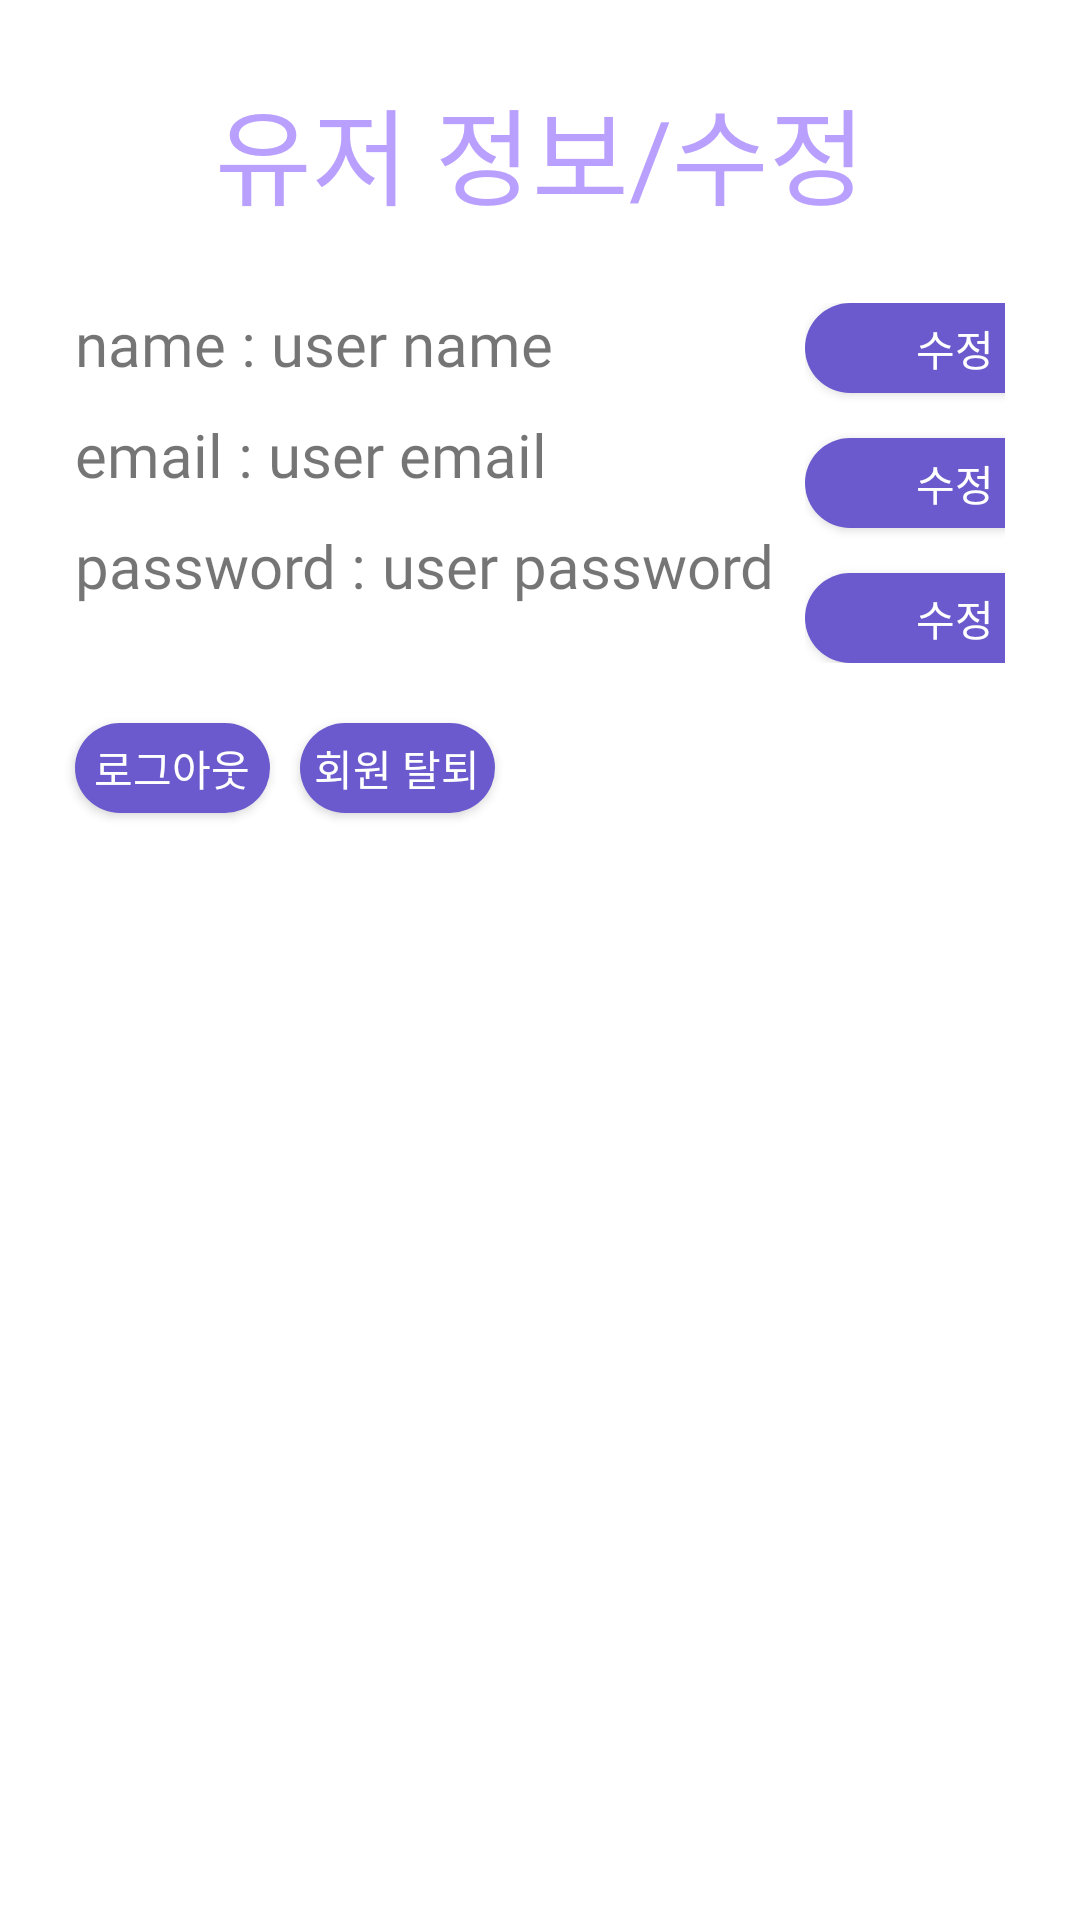

Layout XML and referenced resources for this Android screen:
<!-- AndroidManifest.xml: fallback theme Theme.MaterialComponents.DayNight.NoActionBar -->
<!-- res/layout/fragment_user_info.xml -->
<?xml version="1.0" encoding="utf-8"?>
<layout xmlns:tools="http://schemas.android.com/tools"
    xmlns:app="http://schemas.android.com/apk/res-auto"
    xmlns:android="http://schemas.android.com/apk/res/android">

    <data>
        <variable
            name="data"
            type="com.example.presentation.view.user.UserInfoFragment" />
    </data>

    <androidx.constraintlayout.widget.ConstraintLayout
        android:layout_width="match_parent"
        android:layout_height="match_parent"
        tools:context=".view.user.UserInfoFragment">

        <TextView
            android:id="@+id/textView"
            android:layout_width="wrap_content"
            android:layout_height="wrap_content"
            android:text="유저 정보/수정"
            android:textColor="@color/main_color"
            android:textSize="35sp"
            android:layout_marginTop="25dp"
            app:layout_constraintEnd_toEndOf="parent"
            app:layout_constraintStart_toStartOf="parent"
            app:layout_constraintTop_toTopOf="parent" />

        <LinearLayout
            android:id="@+id/linearLayout3"
            android:layout_width="match_parent"
            android:layout_height="wrap_content"
            android:layout_margin="25dp"
            android:orientation="horizontal"
            app:layout_constraintEnd_toEndOf="parent"
            app:layout_constraintStart_toStartOf="parent"
            app:layout_constraintTop_toBottomOf="@+id/textView">

            <LinearLayout
                android:layout_width="wrap_content"
                android:layout_height="wrap_content"
                android:orientation="vertical">

                <LinearLayout
                    android:layout_width="wrap_content"
                    android:layout_height="wrap_content"
                    android:orientation="horizontal">

                    <TextView
                        android:layout_width="wrap_content"
                        android:layout_height="wrap_content"
                        android:fontFamily="@font/kodchasan_light"
                        android:text="name : "
                        android:theme="@style/TitleText" />

                    <TextView
                        android:id="@+id/name"
                        android:layout_width="wrap_content"
                        android:layout_height="wrap_content"
                        android:fontFamily="@font/kodchasan_light"
                        android:text="user name"
                        android:theme="@style/TitleText" />
                </LinearLayout>

                <LinearLayout
                    android:layout_width="wrap_content"
                    android:layout_height="wrap_content"
                    android:layout_marginTop="10dp"
                    android:orientation="horizontal">

                    <TextView
                        android:layout_width="wrap_content"
                        android:layout_height="wrap_content"
                        android:fontFamily="@font/kodchasan_light"
                        android:text="email : "
                        android:theme="@style/TitleText" />

                    <TextView
                        android:id="@+id/email"
                        android:layout_width="wrap_content"
                        android:layout_height="wrap_content"
                        android:fontFamily="@font/kodchasan_light"
                        android:text="user email"
                        android:theme="@style/TitleText" />
                </LinearLayout>

                <LinearLayout
                    android:layout_width="wrap_content"
                    android:layout_height="wrap_content"
                    android:layout_marginTop="10dp"
                    android:orientation="horizontal">

                    <TextView
                        android:layout_width="wrap_content"
                        android:layout_height="wrap_content"
                        android:fontFamily="@font/kodchasan_light"
                        android:text="password : "
                        android:theme="@style/TitleText" />

                    <TextView
                        android:id="@+id/password"
                        android:layout_width="wrap_content"
                        android:layout_height="wrap_content"
                        android:fontFamily="@font/kodchasan_light"
                        android:text="user password"
                        android:theme="@style/TitleText" />
                </LinearLayout>
            </LinearLayout>

            <LinearLayout
                android:layout_width="wrap_content"
                android:layout_height="wrap_content"
                android:layout_gravity="center"
                android:layout_marginStart="10dp"
                android:orientation="vertical">

                <androidx.appcompat.widget.AppCompatButton
                    android:id="@+id/username_revision"
                    android:layout_width="100dp"
                    android:layout_height="30dp"
                    android:background="@drawable/btn_background2"
                    android:gravity="center"
                    android:text="수정"
                    android:textColor="@color/white" />

                <androidx.appcompat.widget.AppCompatButton
                    android:id="@+id/email_revision"
                    android:layout_width="100dp"
                    android:layout_height="30dp"
                    android:layout_marginTop="15dp"
                    android:background="@drawable/btn_background2"
                    android:gravity="center"
                    android:text="수정"
                    android:textColor="@color/white" />

                <androidx.appcompat.widget.AppCompatButton
                    android:id="@+id/password_revision"
                    android:layout_width="100dp"
                    android:layout_height="30dp"
                    android:layout_marginTop="15dp"
                    android:background="@drawable/btn_background2"
                    android:gravity="center"
                    android:text="수정"
                    android:textColor="@color/white" />
            </LinearLayout>
        </LinearLayout>

        <LinearLayout
            android:id="@+id/revision_linear"
            android:layout_width="wrap_content"
            android:layout_height="wrap_content"
            android:layout_marginTop="30dp"
            android:orientation="vertical"
            android:visibility="gone"
            app:layout_constraintStart_toStartOf="@+id/linearLayout3"
            app:layout_constraintTop_toBottomOf="@+id/linearLayout3">

            <TextView
                android:id="@+id/revision_text"
                android:layout_width="wrap_content"
                android:layout_height="wrap_content"
                android:layout_marginStart="10dp"
                android:layout_marginBottom="10dp"
                android:text="수정할 것" />

            <EditText
                android:id="@+id/edit_revision"
                android:layout_width="230dp"
                android:layout_height="50dp"
                android:background="@drawable/edit_text_background"
                android:hint="수정할 것을 입력하세요."
                android:inputType="text"
                android:padding="10dp" />

            <androidx.appcompat.widget.AppCompatButton
                android:id="@+id/save_revision1"
                android:layout_width="85dp"
                android:layout_height="40dp"
                android:background="@drawable/btn_background2"
                android:text="완료"
                android:gravity="center"
                android:textColor="@color/white"
                android:layout_marginTop="10dp"
                android:textSize="15sp"/>
        </LinearLayout>

        <androidx.appcompat.widget.AppCompatButton
            android:id="@+id/save_revision2"
            android:visibility="gone"
            android:layout_width="wrap_content"
            android:layout_height="wrap_content"
            android:background="@drawable/btn_background2"
            android:gravity="center"
            android:text="변경사항 저장"
            android:textColor="@color/white"
            android:layout_marginTop="45dp"
            android:textSize="20sp"
            app:layout_constraintEnd_toEndOf="parent"
            app:layout_constraintStart_toStartOf="parent"
            app:layout_constraintTop_toBottomOf="@+id/revision_linear" />

        <androidx.appcompat.widget.AppCompatButton
            android:id="@+id/logout_btn"
            android:layout_width="65dp"
            android:layout_height="30dp"
            android:background="@drawable/btn_background2"
            android:gravity="center"
            android:text="로그아웃"
            android:layout_marginTop="20dp"
            android:textColor="@color/white"
            app:layout_constraintStart_toStartOf="@+id/revision_linear"
            app:layout_constraintTop_toBottomOf="@+id/save_revision2" />

        <androidx.appcompat.widget.AppCompatButton
            android:id="@+id/delete_btn"
            android:layout_width="65dp"
            android:layout_height="30dp"
            android:layout_marginTop="20dp"
            android:background="@drawable/btn_background2"
            android:gravity="center"
            android:text="회원 탈퇴"
            android:layout_marginStart="10dp"
            android:textColor="@color/white"
            app:layout_constraintStart_toEndOf="@+id/logout_btn"
            app:layout_constraintTop_toBottomOf="@+id/save_revision2" />

    </androidx.constraintlayout.widget.ConstraintLayout>
</layout>
<!-- resources referenced by this layout -->
<resources>
  <color name="main_color">#B9A0FE</color>
  <color name="white">#ffffff</color>
  <!-- drawable btn_background2 (drawable) -->
  <?xml version="1.0" encoding="utf-8"?>
  <shape xmlns:android="http://schemas.android.com/apk/res/android">
      <size android:width="210dp" android:height="55dp"/>
      <solid android:color="@color/sub_color"/>
      <corners android:radius="30dp"/>
  </shape>
  <!-- drawable edit_text_background (drawable) -->
  <?xml version="1.0" encoding="utf-8"?>
  <shape xmlns:android="http://schemas.android.com/apk/res/android">
      <solid android:color="@color/white"/>
      <stroke android:color="@color/sub_color" android:width="8dp"/>
      <size android:width="250dp" android:height="60dp"/>
      <corners android:radius="30dp"/>
  </shape>
  <style name="TitleText">
          <item name="fontFamily">@font/kodchasan_light</item>
          <item name="android:textSize">20sp</item>
      </style>
  <color name="sub_color">#6A5ACD</color>
</resources>
